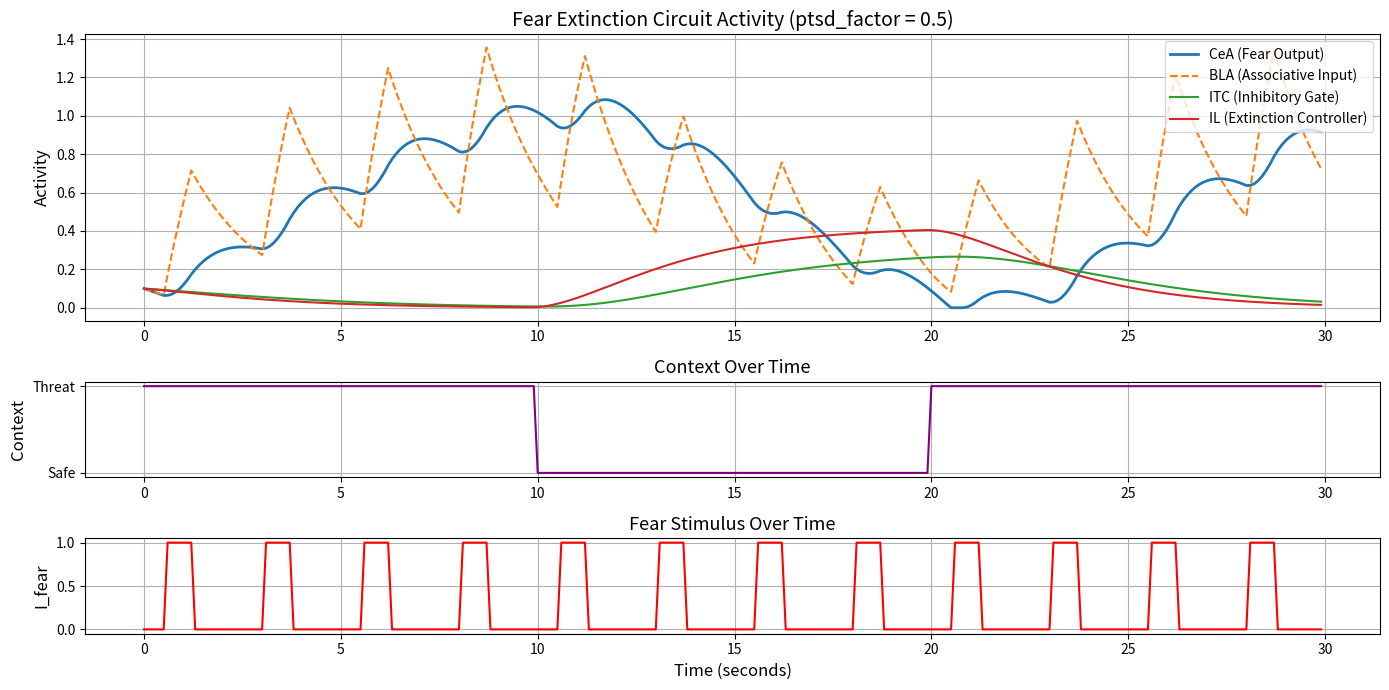
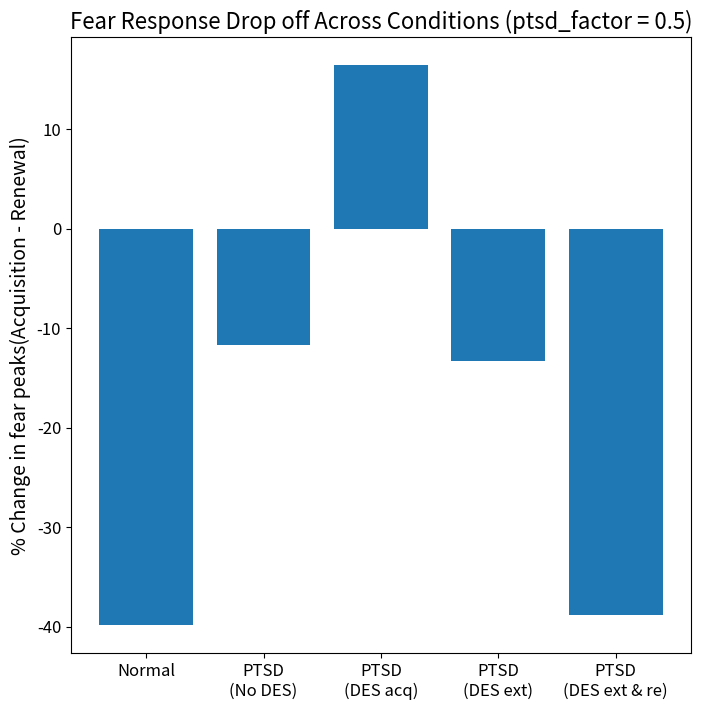

Source code (Python) for these figures, in order:
import numpy as np
import matplotlib.gridspec as gridspec
import matplotlib.pyplot as plt

class MeanValueModel:
    def __init__(self):
        pass
    
    # Initializes the decay value dictionary, the time vector and then returns them
    def initialize(self, T, dt):
        time = np.arange(0, T * dt, dt)
        alpha = {
            'BLA': 0.5,
            'CeA': 0.5,
            'ITC': 0.5,
            'IL': 0.5,
            'PL': 0.5,
            'vHPC': 0.5,
            'dHPC': 0.5
        }
        return time, alpha

    #Defines and initializes the activity arrays for the sub-regions and then returns it
    def init_activity(self, alpha, time):
        activity = {region: np.zeros(len(time)) for region in alpha}
        activity['BLA'][0] = 0.1
        activity['CeA'][0] = 0.1
        activity['ITC'][0] = 0.1
        activity['IL'][0] = 0.1
        activity['PL'][0] = 0.1
        activity['vHPC'][0] = 0.1
        activity['dHPC'][0] = 0.1
        return activity

    # Returns the dictionaries containing the synaptic weighting
    # The values were tweeked and experimented with to showcase the most biologically plausible results
    def init_weight(self):
        return {
            'vHPC_to_IL': 0.7,
            'dHPC_to_PL': 0.6,
            'vHPC_to_BLA': 0.5,
            'PL_to_BLA': 0.6,
            'IL_to_ITC': 0.7,
            'ITC_to_CeA': 0.8,
            'BLA_to_CeA': 0.6
        }

    # Runs the simulation
    def run_sim(self, T, dt, time, alpha, activity, w, ptsd_factor, I_fear, I_context_safe, I_context_threat, I_des_amp, des_active_acq, des_active_ex, des_active_re):
        # Arrays to keep track of context, fear input, and des amplitutde over time
        context_trace = np.ones(len(time))
        I_fear_trace = np.zeros(len(time))
        I_des = np.zeros(len(time))
        
        # Initialize the DES array based on when you want it active
        if des_active_acq:
            I_des[: int(len(time) / 3)] = I_des_amp
        if des_active_ex:
            I_des[int(len(time) / 3) : int(2 * len(time) / 3)] = I_des_amp
        if des_active_re:
            I_des[int(2 * len(time) / 3) : ] = I_des_amp

        # Initializing pulse parameters for fear input
        pulse_duration = int(T / 40)
        pulse_period = int(T / 12)

        # Initializing synaptic weighting(and learning rate) of ITC to CeA to reflect Hebbian plasticity
        w_ITC_to_CeA = np.zeros(len(time))
        w_ITC_to_CeA[0] = w['ITC_to_CeA']
        learning_rate = 0.01
        
        #Making the middle third of context represent the 'safe' enviornment
        context_trace[int(len(time)/3) : int(2*len(time)/3)] = 0.0

        # Initializing the fear input pulses
        for t in range(int(T / 50), len(time), pulse_period):
            I_fear_trace[t : t + pulse_duration] = I_fear

        # The actual simulation
        for t in range(1, len(time)):
            I_vHPC = I_context_safe * (1 - context_trace[t])
            I_dHPC = I_context_threat * context_trace[t]
            # Changing activitis of hippocampal areas based on context
            activity['vHPC'][t] = max(0, activity['vHPC'][t-1] + dt * (-alpha['vHPC'] * activity['vHPC'][t-1] + I_vHPC))
            activity['dHPC'][t] = max(0, activity['dHPC'][t-1] + dt * (-alpha['dHPC'] * activity['dHPC'][t-1] + I_dHPC))

            # Changing cortical areas based on des and hippocampal activity
            # IL activity is affected by ptsd here in our model
            # Note: des input can be moved to different brain regions to simulate effect of moving des stimulation to different region
            activity['IL'][t] = max(0, activity['IL'][t-1] + dt * (-alpha['IL'] * activity['IL'][t-1] + w['vHPC_to_IL'] * activity['vHPC'][t] * ptsd_factor + I_des[t]))
            activity['PL'][t] = max(0, activity['PL'][t-1] + dt * (-alpha['PL'] * activity['PL'][t-1] + w['dHPC_to_PL'] * activity['dHPC'][t]))

            # Changing BLA activity based on vHPC and also PL activities
            activity['BLA'][t] = max(0, activity['BLA'][t-1] + dt * (-alpha['BLA'] * activity['BLA'][t-1] - 
                                        w['vHPC_to_BLA'] * activity['vHPC'][t] * ptsd_factor + 
                                        w['PL_to_BLA'] * activity['PL'][t] * I_fear_trace[t] + I_fear_trace[t]))
            # Changing ITC activity based on IL and ptsd severity
            activity['ITC'][t] = max(0, activity['ITC'][t-1] + dt * (-alpha['ITC'] * activity['ITC'][t-1] + 
                                        w['IL_to_ITC'] * activity['IL'][t] * ptsd_factor + I_des[t]))

            # Amount of inhibition received by CeA from the ITC 
            inhibition = w_ITC_to_CeA[t-1] * activity['ITC'][t]
            # Changing CeA activity based on inhibition value and BLA activity
            activity['CeA'][t] = max(0, activity['CeA'][t-1] + dt * (-alpha['CeA'] * activity['CeA'][t-1] + 
                                    w['BLA_to_CeA'] * activity['BLA'][t] - inhibition))

            # Changing synaptic weight between ITC and CeA based on hebbian plasticity
            delta_w = learning_rate * activity['ITC'][t] * activity['CeA'][t] * ptsd_factor
            w_ITC_to_CeA[t] = w_ITC_to_CeA[t-1] + delta_w

        return activity, context_trace, I_fear_trace, w_ITC_to_CeA

    # Plots the graphs of the subregion activities, the context, and the fear input over time
    # Each 3rd of the graph represents fear aquisition, extinction, and renewal/association respectively
    def plot(self, time, activity, context_trace, I_fear_trace, w_ITC_to_CeA, ptsd_factor):
        fig = plt.figure(figsize=(14, 7))
        gs = gridspec.GridSpec(3, 1, height_ratios=[3, 1, 1])
        # Note: graphs with '#' after aren't necessary to plot
        ax1 = fig.add_subplot(gs[0])
        ax1.plot(time, activity['CeA'], label='CeA (Fear Output)', linewidth=2)
        ax1.plot(time, activity['BLA'], label='BLA (Associative Input)', linestyle='--')
        ax1.plot(time, activity['ITC'], label='ITC (Inhibitory Gate)')
        ax1.plot(time, activity['IL'], label='IL (Extinction Controller)')
        #ax1.plot(time, activity['PL'], label='PL (Fear Promoter)')      #
        #ax1.plot(time, activity['vHPC'], label='vHPC (Safe Context)')   #
        #ax1.plot(time, activity['dHPC'], label='dHPC (Threat Context)') #
        #ax1.plot(time, w_ITC_to_CeA, label='w_ITC→CeA (Plastic Inhibition)', linestyle='--')    #
        ax1.set_title("Fear Extinction Circuit Activity (ptsd_factor = " + str(ptsd_factor) + ")", fontsize=14)
        ax1.set_ylabel("Activity", fontsize=12)
        ax1.legend(loc='upper right', fontsize=10)
        ax1.grid(True)

        ax2 = fig.add_subplot(gs[1], sharex=ax1)
        ax2.plot(time, context_trace, label='Context (0 = Safe, 1 = Threat)', color='purple')
        ax2.set_yticks([0, 1])
        ax2.set_yticklabels(['Safe', 'Threat'])
        ax2.set_ylabel("Context", fontsize=12)
        ax2.grid(True)
        ax2.set_title("Context Over Time", fontsize=13)

        ax3 = fig.add_subplot(gs[2], sharex=ax1)
        ax3.plot(time, I_fear_trace, label='Fear Stimulus Input', color='red')
        ax3.set_xlabel("Time (seconds)", fontsize=12)
        ax3.set_ylabel("I_fear", fontsize=12)
        ax3.set_title("Fear Stimulus Over Time", fontsize=13)
        ax3.grid(True)

        plt.tight_layout()
        plt.show()

    # Creating bar graphs of the difference in values of fear peak in acquisition vs renewal
    # for a normal person, person with ptsd, and a person with ptsd and applied DES at different times
    def plot_bars(self, T, dt, time, alpha, ptsd_factor, I_fear, I_context_safe, I_context_threat, I_des_amp):
        # Running 5 different models to get 5 different values of activities
        length = len(time)
        normal = MeanValueModel()
        ptsd_no_des = MeanValueModel()
        ptsd_des_acquisition = MeanValueModel()
        ptsd_des_extinction = MeanValueModel()
        ptsd_des_ex_re = MeanValueModel()

        # Initializing their activites
        activity_normal = normal.init_activity(alpha, time)
        activity_ptsd_no_des = ptsd_no_des.init_activity(alpha, time)
        activity_ptsd_des_acquisition = ptsd_des_acquisition.init_activity(alpha, time)
        activity_ptsd_des_extinction = ptsd_des_extinction.init_activity(alpha, time)
        activity_ptsd_des_ex_re = ptsd_des_ex_re.init_activity(alpha, time)
        # Initializing their weights
        w_normal = normal.init_weight()
        w_ptsd_no_des = ptsd_no_des.init_weight()
        w_ptsd_des_acquisition = ptsd_des_acquisition.init_weight()
        w_ptsd_des_extinction = ptsd_des_extinction.init_weight()
        w_ptsd_des_ex_re = ptsd_des_ex_re.init_weight()

        # Running their simulation
        activity_normal, _, _, _ = normal.run_sim(T, dt, time, alpha, activity_normal, w_normal, 1.0, I_fear,
                                                                        I_context_safe, I_context_threat, I_des_amp, 
                                                                        False, False, False)
        activity_ptsd_no_des, _, _, _ = ptsd_no_des.run_sim(T, dt, time, alpha, activity_ptsd_no_des, w_ptsd_no_des, ptsd_factor, I_fear,
                                                                        I_context_safe, I_context_threat, I_des_amp, 
                                                                        False, False, False)
        activity_ptsd_des_acquisition, _, _, _ = ptsd_des_acquisition.run_sim(T, dt, time, alpha, activity_ptsd_des_acquisition, w_ptsd_des_acquisition, ptsd_factor, I_fear,
                                                                        I_context_safe, I_context_threat, I_des_amp, 
                                                                        True, False, False)
        activity_ptsd_des_extinction, _, _, _ = ptsd_des_extinction.run_sim(T, dt, time, alpha, activity_ptsd_des_extinction, w_ptsd_des_extinction, ptsd_factor, I_fear,
                                                                        I_context_safe, I_context_threat, I_des_amp, 
                                                                        False, True, False)
        activity_ptsd_des_ex_re, _, _, _ = ptsd_des_ex_re.run_sim(T, dt, time, alpha, activity_ptsd_des_ex_re, w_ptsd_des_ex_re, ptsd_factor, I_fear,
                                                                        I_context_safe, I_context_threat, I_des_amp, 
                                                                        False, True, True)
        # Extracting CeA activity
        cea_normal = activity_normal['CeA']
        cea_ptsd_no_des = activity_ptsd_no_des['CeA']
        cea_ptsd_des_acquisition = activity_ptsd_des_acquisition['CeA']
        cea_ptsd_des_extinction = activity_ptsd_des_extinction['CeA']
        cea_ptsd_des_ex_re = activity_ptsd_des_ex_re['CeA']

        # Finding the % change in their peaks during acquisition vs renewal
        diff_normal = (max(cea_normal[int(2 * length / 3) : ]) - max(cea_normal[ : int(length / 3)])) / max(cea_normal[ : int(length / 3)]) * 100
        diff_ptsd_no_des = (max(cea_ptsd_no_des[int(2 * length / 3) : ]) - max(cea_ptsd_no_des[ : int(length / 3)])) /  max(cea_ptsd_no_des[ : int(length / 3)]) * 100
        diff_ptsd_des_acquisition = (max(cea_ptsd_des_acquisition[int(2 * length / 3) : ]) - max(cea_ptsd_des_acquisition[ : int(length / 3)])) / max(cea_ptsd_des_acquisition[ : int(length / 3)]) * 100
        diff_ptsd_des_extinction = (max(cea_ptsd_des_extinction[int(2 * length / 3) : ]) - max(cea_ptsd_des_extinction[ : int(length / 3)])) / max(cea_ptsd_des_extinction[ : int(length / 3)]) * 100
        diff_ptsd_des_ex_re = (max(cea_ptsd_des_ex_re[int(2 * length / 3) : ]) - max(cea_ptsd_des_ex_re[ : int(length / 3)])) / max(cea_ptsd_des_ex_re[ : int(length / 3)]) * 100

        # Plotting it
        catgories = ["Normal", "PTSD\n(No DES)", "PTSD\n(DES acq)", "PTSD\n(DES ext)", "PTSD\n(DES ext & re)"]
        values = [diff_normal, diff_ptsd_no_des, diff_ptsd_des_acquisition ,diff_ptsd_des_extinction, diff_ptsd_des_ex_re]
        plt.figure(figsize=(8, 8))
        plt.bar(catgories, values)
        plt.ylabel("% Change in fear peaks(Acquisition - Renewal)", fontsize=14)
        plt.tick_params(axis="both", labelsize=12)
        plt.title("Fear Response Drop off Across Conditions (ptsd_factor = " + str(ptsd_factor) + ")", fontsize=16)

        plt.show()



def main():
    T = 300
    dt = 0.1
    ptsd_factor = 0.5         # 0 = more severe, 1 = normal 
    I_fear = 1.0              # Fear input
    I_context_safe = 0.3      # Stimulating current used to represent perception of 'safe' envirornment
    I_context_threat = 0.5    # Stimulating current used to represent perception of 'threatening' envirornment
    I_des_amp = 0.05           # The amplitutde of the stimulating des current
    des_active_acq = False    # whether des is active during acquisition
    des_active_ex = False     # whether des is active during extinction
    des_active_re = False     # whether des is active during renewal

    model = MeanValueModel()
    time, alpha = model.initialize(T, dt)
    activity = model.init_activity(alpha, time)
    w = model.init_weight()

    activity, context_trace, I_fear_trace, w_ITC_to_CeA = model.run_sim(T, dt, time, alpha, activity, w, ptsd_factor, I_fear,
                                                                        I_context_safe, I_context_threat, I_des_amp, 
                                                                        des_active_acq, des_active_ex, des_active_re)

    model.plot(time, activity, context_trace, I_fear_trace, w_ITC_to_CeA, ptsd_factor)
    model.plot_bars(T, dt, time, alpha, ptsd_factor, I_fear, I_context_safe, I_context_threat, I_des_amp)

if __name__ == "__main__":
    main()
